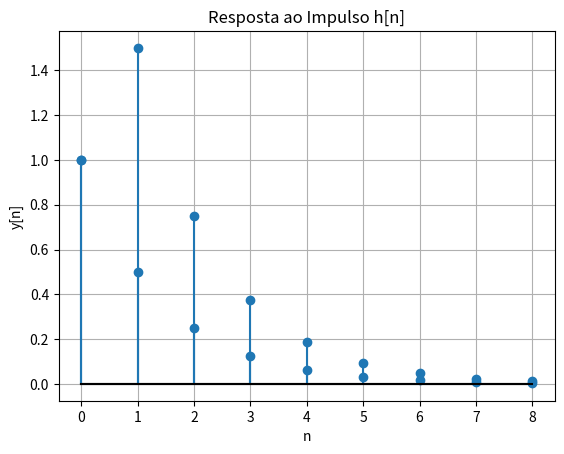

This chart was generated by the following Python code:
import numpy as np
import matplotlib.pyplot as plt


def unit_step(n):
    """Degrau unitário"""
    return np.where(n >= 0, 1, 0)


def impulse(n):
    """Impulso unitário"""
    return np.where(n == 0, 1, 0)


def h_sequence(n):
    """Resposta ao impulso h[n] = (0.5)^n * u[n]"""
    return (0.5) ** n * unit_step(n)


def x_sequence(n):
    """x[n] = u[n] - u[n-2]"""
    return unit_step(n) - unit_step(n - 2)


def convolution(x, h):
    """Convolução discreta entre x e h"""
    return np.convolve(x, h)


def plot_signal(n, y, title):
    plt.stem(n, y, basefmt="k-")
    plt.title(title)
    plt.xlabel("n")
    plt.ylabel("y[n]")
    plt.grid(True)
    plt.show()


if __name__ == "__main__":
    N = 9  # 0<= n <= 8
    n = np.arange(0, N)

    # a. Saída para x[n] = u[n]-u[n-2]
    x = x_sequence(n)
    h = h_sequence(n)
    y = convolution(x, h)[:N]
    print("Valores de y[n] para 0 ≤ n ≤ 8:", y)

    plot_signal(np.arange(len(y)), y, "Saída y[n] para x[n] = u[n]-u[n-2]")

    # b. Saída para impulso unitário
    x_imp = impulse(n)
    y_imp = convolution(x_imp, h)[:N]
    print("Resposta ao impulso (h[n]) para 0 ≤ n ≤ 8:", y_imp)

    plot_signal(np.arange(len(y_imp)), y_imp, "Resposta ao Impulso h[n]")
